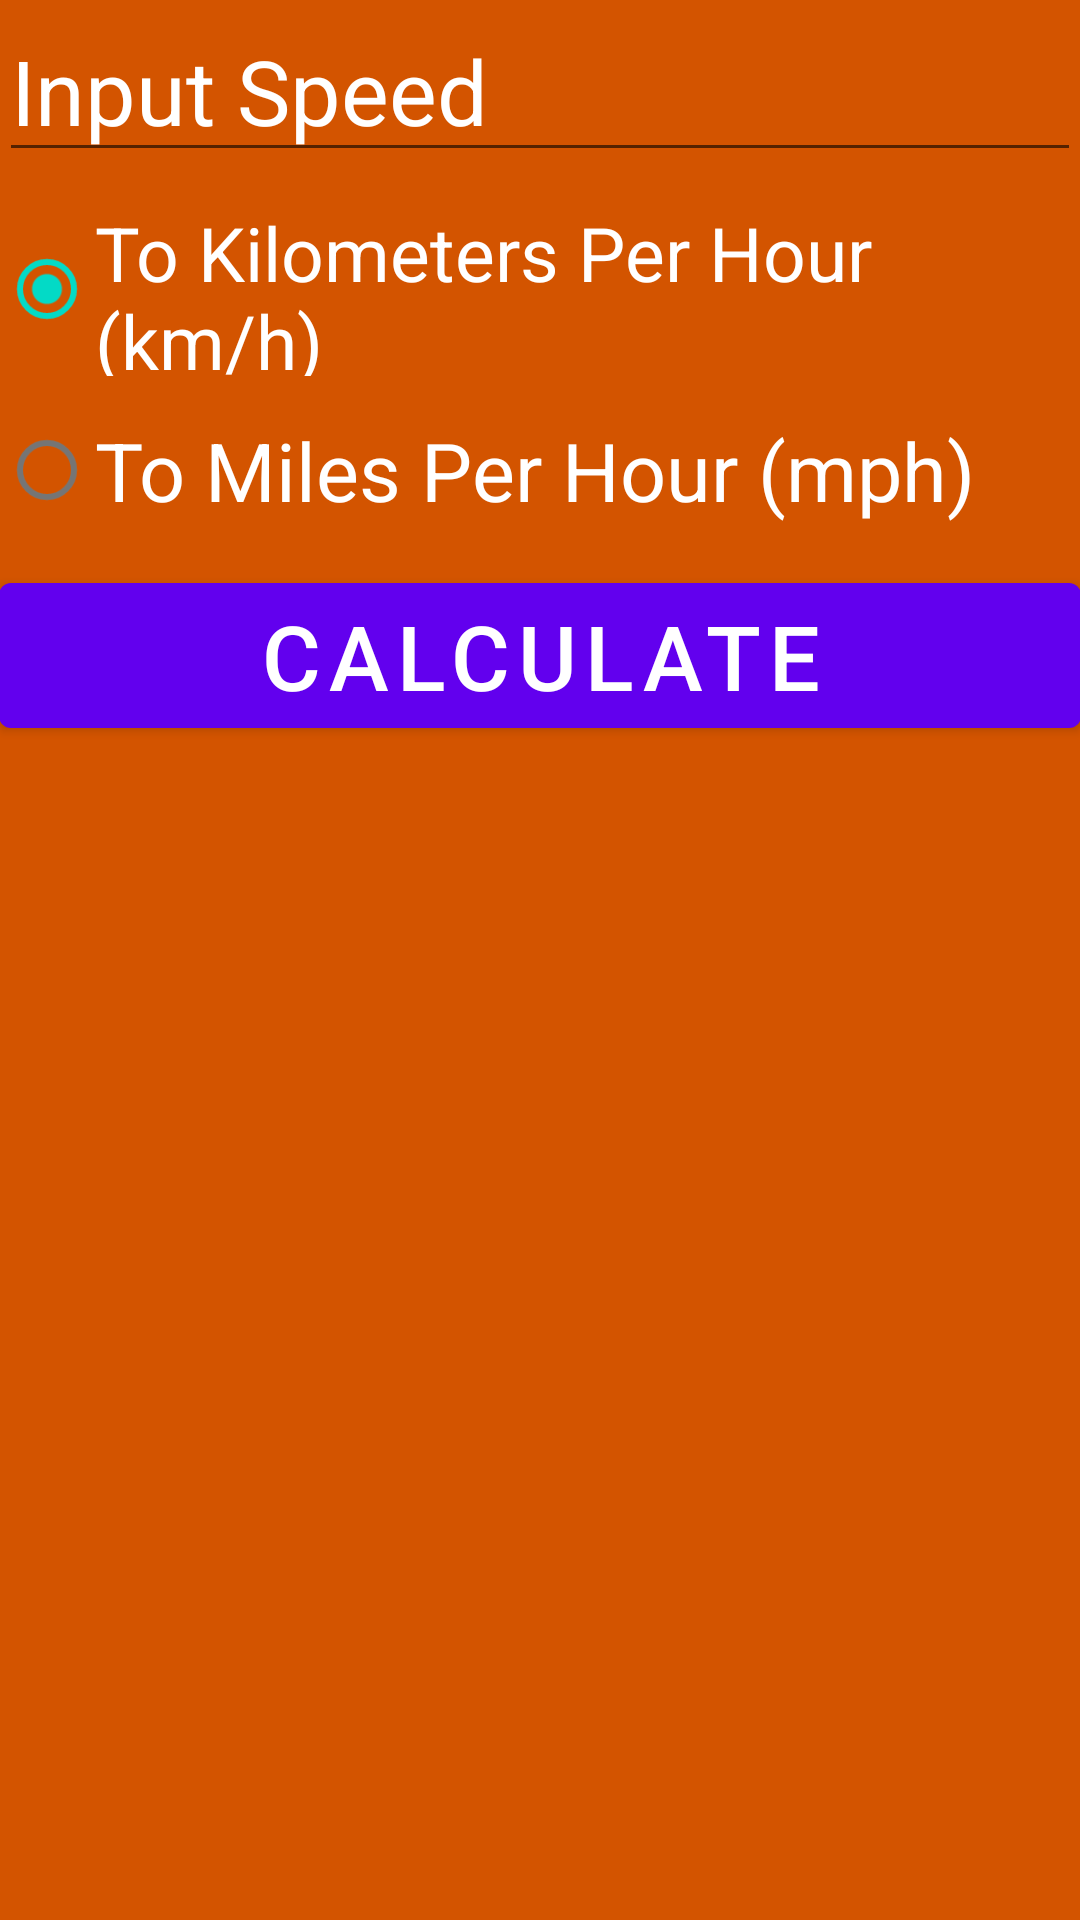

Write the Android layout XML for this screen, with the resource values it uses.
<!-- AndroidManifest.xml: fallback theme Theme.MaterialComponents.DayNight.NoActionBar -->
<!-- res/layout/activity_speed_converter.xml -->
<RelativeLayout xmlns:android="http://schemas.android.com/apk/res/android"
    xmlns:tools="http://schemas.android.com/tools"
    android:layout_width="match_parent"
    android:layout_height="match_parent"
    android:paddingLeft="@dimen/activity_horizontal_margin"
    android:paddingRight="@dimen/activity_horizontal_margin"
    android:paddingTop="@dimen/activity_vertical_margin"
    android:paddingBottom="@dimen/activity_vertical_margin"
    tools:context="basic.converters.apps.basicunitconverter.SpeedConverterActivity"
    android:background="@color/pumpkinBackground">


    <LinearLayout
        android:orientation="vertical"
        android:layout_width="fill_parent"
        android:layout_height="fill_parent"
        android:layout_alignParentTop="true"
        android:layout_alignParentLeft="true"
        android:layout_alignParentStart="true">

        <AutoCompleteTextView
            android:layout_width="match_parent"
            android:layout_height="wrap_content"
            android:id="@+id/textInput"
            android:layout_alignParentTop="true"
            android:layout_alignParentLeft="true"
            android:layout_alignParentStart="true"
            android:layout_alignParentRight="true"
            android:layout_alignParentEnd="true"
            android:inputType="number|numberDecimal"
            android:hint="Input Speed"
            android:textColor="#FFFFFF"
            android:textColorHint="#FFFFFF"
            android:textIsSelectable="true"
            android:textSize="30dp" />

        <RadioGroup
            android:layout_width="fill_parent"
            android:layout_height="wrap_content"
            android:layout_below="@+id/textInput"
            android:layout_alignParentLeft="true"
            android:layout_alignParentStart="true"
            android:layout_marginTop="10dp"
            android:id="@+id/radioGroup"
            android:weightSum="1">

            <RadioButton
                android:layout_width="318dp"
                android:layout_height="58dp"
                android:text="To Kilometers Per Hour (km/h)"
                android:id="@+id/kmhRadioBtn"
                android:checked="true"
                android:textColor="#FFFFFF"
                android:textSize="25dp" />

            <RadioButton
                android:layout_width="wrap_content"
                android:layout_height="63dp"
                android:text="To Miles Per Hour (mph)"
                android:id="@+id/mphRadioBtn"
                android:checked="false"
                android:textColor="#FFFFFF"
                android:textSize="27dp" />

            <Button
                android:layout_width="match_parent"
                android:layout_height="wrap_content"
                android:text="Calculate"
                android:id="@+id/calculateBtn"
                android:textColor="#FFFFFF"
                android:layout_centerVertical="true"
                android:layout_alignParentLeft="true"
                android:layout_alignParentStart="true"
                android:layout_gravity="center_horizontal"
                android:textSize="30dp" />
        </RadioGroup>

        <TextView
            android:layout_width="wrap_content"
            android:layout_height="wrap_content"
            android:id="@+id/textOutput"
            android:textSize="30sp"
            android:textColor="#FFFFFF"/>

    </LinearLayout>
</RelativeLayout>
<!-- resources referenced by this layout -->
<resources>
  <color name="pumpkinBackground">#d35400</color>
</resources>
